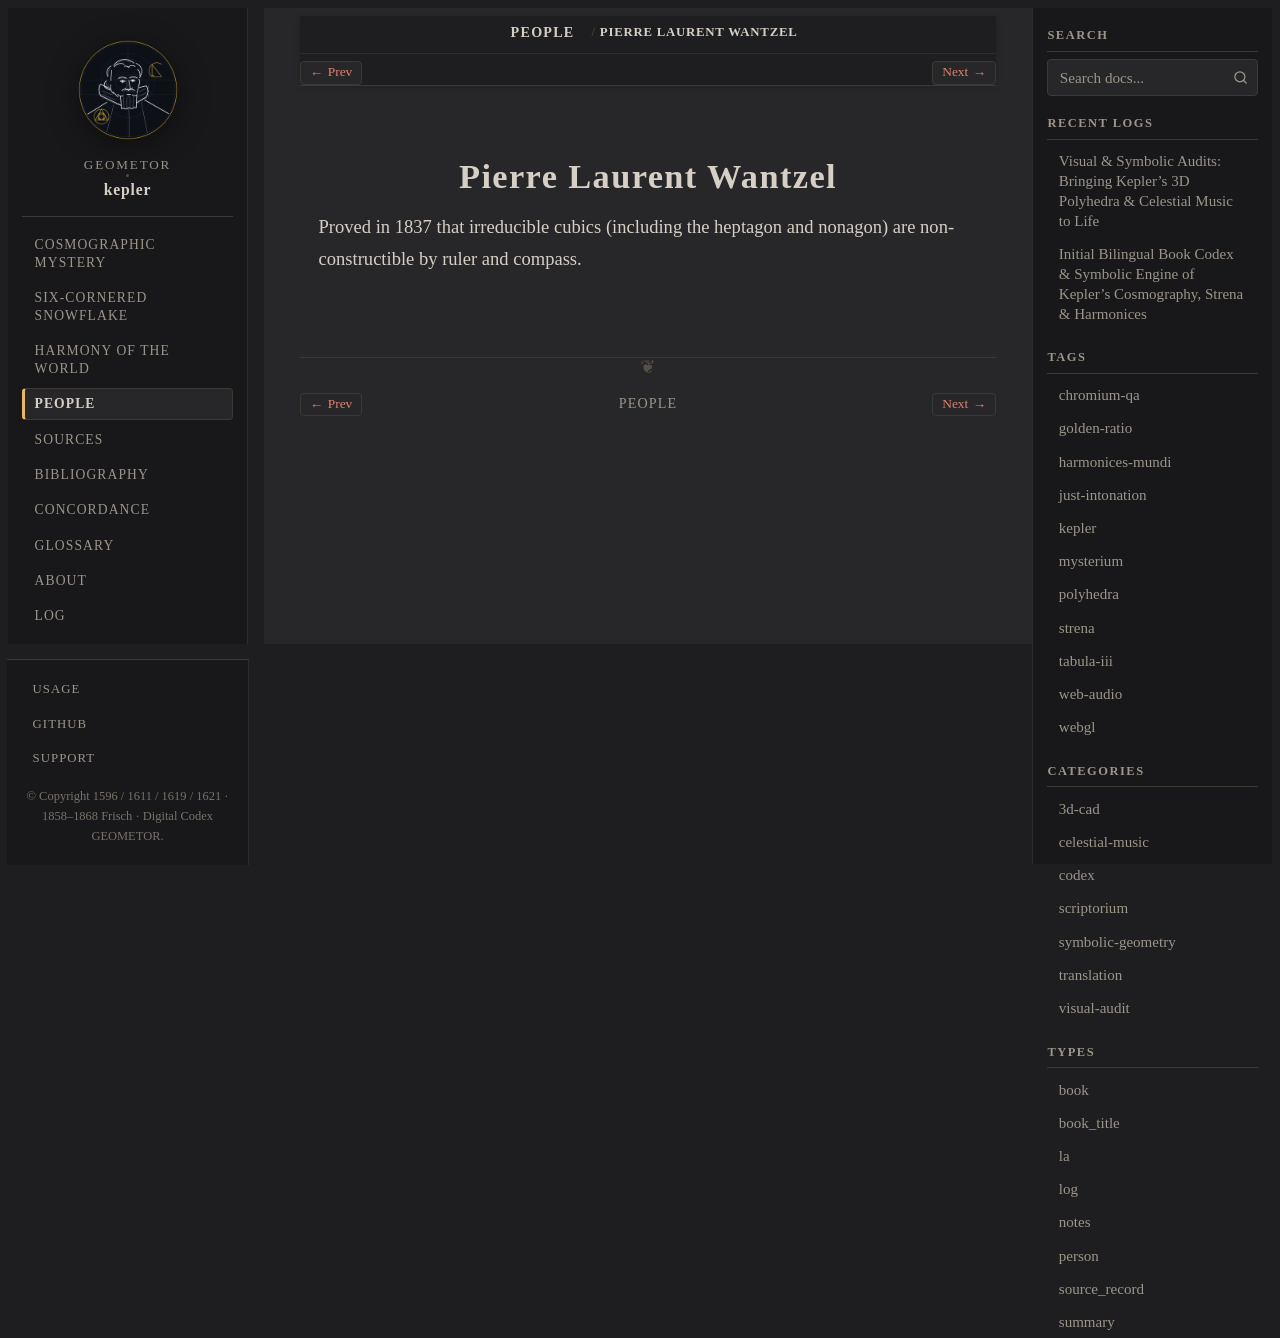

repository: geometor/kepler · page: people/wantzel.html · generator: sphinx

:type: person
:death_year: 1848
:death_label: 1848
:lifespan: 1814 – 1848
:excerpt: Proved in 1837 that irreducible cubics (including the heptagon and nonagon) are non-constructible by ruler and compass.

.. _person-wantzel:

Pierre Laurent Wantzel
======================

Proved in 1837 that irreducible cubics (including the heptagon and nonagon) are non-constructible by ruler and compass.
